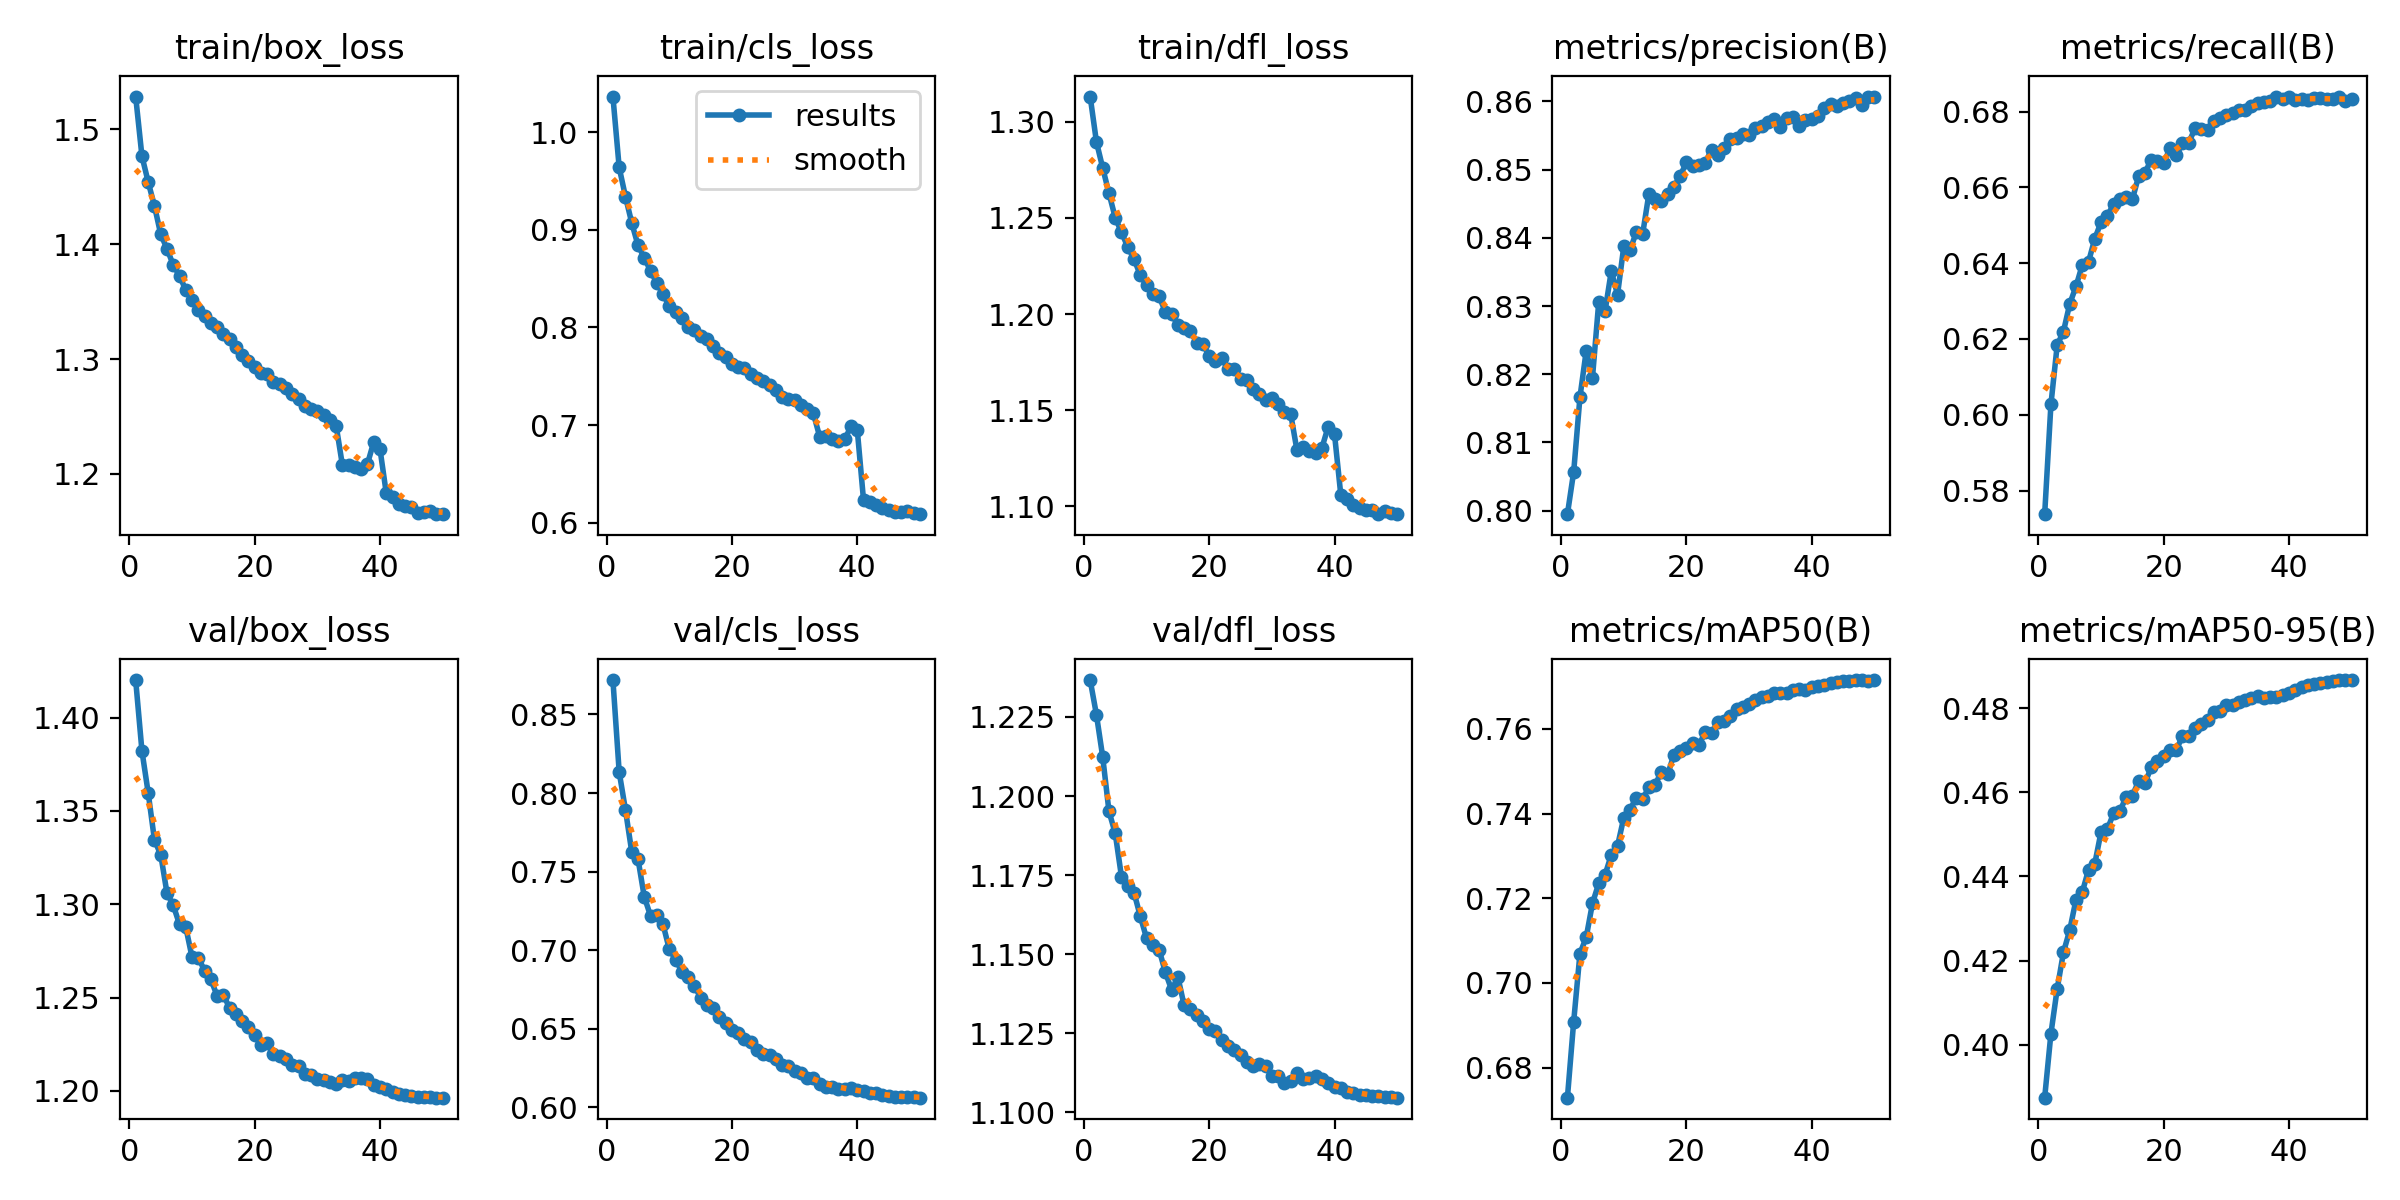

The data file committed next to this chart (first rows):
epoch, time, train/box_loss, train/cls_loss, train/dfl_loss, metrics/precision(B), metrics/recall(B), metrics/mAP50(B), metrics/mAP50-95(B), val/box_loss, val/cls_loss, val/dfl_loss, lr/pg0, lr/pg1, lr/pg2
1, 841.6, 1.528, 1.036, 1.313, 0.7995, 0.5738, 0.6729, 0.3874, 1.42, 0.8719, 1.237, 0.06701, 0.0003332, 0.0003332
2, 1622, 1.477, 0.9637, 1.29, 0.8057, 0.6028, 0.6908, 0.4027, 1.382, 0.8133, 1.226, 0.03401, 0.0006659, 0.0006659
3, 2379, 1.454, 0.9339, 1.276, 0.8166, 0.6184, 0.7069, 0.4133, 1.36, 0.7893, 1.212, 0.001005, 0.000996, 0.000996
4, 6605, 1.433, 0.9071, 1.263, 0.8234, 0.622, 0.7108, 0.422, 1.334, 0.7627, 1.195, 0.0009912, 0.0009912, 0.0009912
5, 7397, 1.409, 0.8842, 1.25, 0.8195, 0.6293, 0.7188, 0.4272, 1.327, 0.7581, 1.188, 0.0009844, 0.0009844, 0.0009844
6, 12570, 1.396, 0.8713, 1.243, 0.8306, 0.6339, 0.7235, 0.4345, 1.306, 0.734, 1.174, 0.0009758, 0.0009758, 0.0009758
7, 13340, 1.382, 0.858, 1.235, 0.8292, 0.6395, 0.7255, 0.4362, 1.299, 0.7219, 1.172, 0.0009652, 0.0009652, 0.0009652
8, 14114, 1.372, 0.8455, 1.229, 0.8351, 0.6403, 0.7302, 0.4416, 1.289, 0.7224, 1.169, 0.0009529, 0.0009529, 0.0009529
9, 15634, 1.36, 0.8341, 1.22, 0.8317, 0.6464, 0.7323, 0.443, 1.288, 0.7164, 1.162, 0.0009388, 0.0009388, 0.0009388
10, 16372, 1.351, 0.8216, 1.215, 0.8388, 0.6508, 0.739, 0.4506, 1.272, 0.7006, 1.155, 0.0009229, 0.0009229, 0.0009229
11, 19306, 1.343, 0.816, 1.21, 0.8382, 0.6525, 0.7409, 0.4512, 1.271, 0.694, 1.153, 0.0009055, 0.0009055, 0.0009055
12, 20082, 1.338, 0.8099, 1.209, 0.8409, 0.6555, 0.7438, 0.455, 1.264, 0.6864, 1.151, 0.0008864, 0.0008864, 0.0008864
13, 20837, 1.331, 0.8008, 1.201, 0.8405, 0.6568, 0.7434, 0.4555, 1.26, 0.683, 1.144, 0.0008658, 0.0008658, 0.0008658
14, 22087, 1.328, 0.7975, 1.2, 0.8464, 0.6574, 0.7462, 0.4589, 1.251, 0.6773, 1.139, 0.0008439, 0.0008439, 0.0008439
15, 22831, 1.322, 0.7912, 1.194, 0.8457, 0.6569, 0.7468, 0.4592, 1.252, 0.6699, 1.143, 0.0008205, 0.0008205, 0.0008205
16, 23587, 1.318, 0.7879, 1.193, 0.8454, 0.663, 0.7499, 0.4626, 1.244, 0.6649, 1.134, 0.000796, 0.000796, 0.000796
17, 24356, 1.311, 0.7812, 1.191, 0.8465, 0.6638, 0.7492, 0.4621, 1.241, 0.6635, 1.133, 0.0007702, 0.0007702, 0.0007702
18, 26576, 1.303, 0.7739, 1.185, 0.8475, 0.6673, 0.7539, 0.4659, 1.238, 0.6574, 1.131, 0.0007435, 0.0007435, 0.0007435
19, 27355, 1.298, 0.7697, 1.184, 0.8491, 0.667, 0.7548, 0.4673, 1.234, 0.6538, 1.129, 0.0007158, 0.0007158, 0.0007158
20, 28129, 1.293, 0.7623, 1.178, 0.851, 0.6664, 0.7555, 0.4687, 1.23, 0.6494, 1.126, 0.0006872, 0.0006872, 0.0006872
21, 29513, 1.288, 0.7591, 1.176, 0.8506, 0.6703, 0.7567, 0.4702, 1.225, 0.6476, 1.126, 0.000658, 0.000658, 0.000658
22, 30255, 1.287, 0.7581, 1.177, 0.8507, 0.6685, 0.7562, 0.4701, 1.226, 0.6434, 1.123, 0.0006281, 0.0006281, 0.0006281
23, 31728, 1.28, 0.7518, 1.172, 0.851, 0.6716, 0.7593, 0.4733, 1.22, 0.6416, 1.121, 0.0005978, 0.0005978, 0.0005978
24, 32488, 1.278, 0.7487, 1.171, 0.8529, 0.6718, 0.759, 0.4733, 1.219, 0.6365, 1.12, 0.000567, 0.000567, 0.000567
25, 33262, 1.275, 0.7446, 1.166, 0.8522, 0.6756, 0.7616, 0.4752, 1.217, 0.6341, 1.118, 0.0005361, 0.0005361, 0.0005361
26, 34000, 1.27, 0.7409, 1.165, 0.8532, 0.6754, 0.762, 0.4763, 1.214, 0.6334, 1.116, 0.000505, 0.000505, 0.000505
27, 35132, 1.265, 0.7362, 1.161, 0.8545, 0.6752, 0.7631, 0.4772, 1.213, 0.631, 1.115, 0.0004739, 0.0004739, 0.0004739
28, 35873, 1.26, 0.7287, 1.158, 0.8546, 0.6775, 0.7646, 0.479, 1.209, 0.627, 1.115, 0.000443, 0.000443, 0.000443
29, 754.5, 1.256, 0.7269, 1.155, 0.8552, 0.6783, 0.7651, 0.4794, 1.209, 0.626, 1.115, 0.0004122, 0.0004122, 0.0004122
30, 1495, 1.255, 0.7258, 1.156, 0.8551, 0.679, 0.7659, 0.4807, 1.206, 0.6229, 1.112, 0.0003819, 0.0003819, 0.0003819
31, 2261, 1.251, 0.7209, 1.153, 0.8562, 0.6797, 0.7667, 0.4807, 1.206, 0.6217, 1.112, 0.000352, 0.000352, 0.000352
32, 6829, 1.247, 0.716, 1.149, 0.8564, 0.6803, 0.7675, 0.4814, 1.205, 0.619, 1.109, 0.0003228, 0.0003228, 0.0003228
33, 7584, 1.242, 0.7118, 1.148, 0.857, 0.6805, 0.7678, 0.4818, 1.204, 0.6189, 1.11, 0.0002942, 0.0002942, 0.0002942
34, 751.7, 1.208, 0.6882, 1.129, 0.8574, 0.6815, 0.7685, 0.4824, 1.206, 0.615, 1.112, 0.0002665, 0.0002665, 0.0002665
35, 1497, 1.208, 0.6893, 1.131, 0.8563, 0.6823, 0.7684, 0.4828, 1.205, 0.6129, 1.11, 0.0002398, 0.0002398, 0.0002398
36, 3045, 1.206, 0.6862, 1.129, 0.8576, 0.6825, 0.7685, 0.4823, 1.207, 0.6127, 1.111, 0.000214, 0.000214, 0.000214
37, 3809, 1.204, 0.6839, 1.128, 0.8577, 0.6827, 0.7692, 0.4827, 1.207, 0.6116, 1.111, 0.0001895, 0.0001895, 0.0001895
38, 5347, 1.209, 0.6854, 1.13, 0.8564, 0.6837, 0.7694, 0.4827, 1.206, 0.6118, 1.111, 0.0001661, 0.0001661, 0.0001661
39, 6121, 1.228, 0.6986, 1.141, 0.8573, 0.6834, 0.7693, 0.4832, 1.203, 0.6123, 1.109, 0.0001442, 0.0001442, 0.0001442
40, 7853, 1.222, 0.6954, 1.137, 0.8574, 0.684, 0.77, 0.4836, 1.202, 0.6113, 1.108, 0.0001236, 0.0001236, 0.0001236
41, 784.9, 1.183, 0.6232, 1.106, 0.8579, 0.6832, 0.7701, 0.4842, 1.201, 0.6102, 1.108, 0.0001045, 0.0001045, 0.0001045
42, 1570, 1.18, 0.6215, 1.103, 0.8591, 0.6833, 0.7704, 0.485, 1.199, 0.6093, 1.107, 8.70577e-05, 8.70577e-05, 8.70577e-05
43, 3015, 1.174, 0.6182, 1.101, 0.8596, 0.6831, 0.7708, 0.4855, 1.198, 0.6089, 1.106, 7.12282e-05, 7.12282e-05, 7.12282e-05
44, 3780, 1.172, 0.6146, 1.099, 0.8594, 0.6836, 0.7712, 0.4858, 1.198, 0.6079, 1.106, 5.71106e-05, 5.71106e-05, 5.71106e-05
45, 5191, 1.171, 0.6128, 1.098, 0.8598, 0.6836, 0.7712, 0.486, 1.197, 0.6072, 1.105, 4.47606e-05, 4.47606e-05, 4.47606e-05
46, 5935, 1.166, 0.6113, 1.098, 0.8601, 0.6834, 0.7713, 0.4863, 1.197, 0.6068, 1.105, 3.4227e-05, 3.4227e-05, 3.4227e-05
47, 6686, 1.167, 0.6106, 1.096, 0.8604, 0.6834, 0.7715, 0.4864, 1.197, 0.6065, 1.105, 2.55513e-05, 2.55513e-05, 2.55513e-05
48, 7430, 1.168, 0.6116, 1.097, 0.8596, 0.6838, 0.7715, 0.4866, 1.196, 0.6063, 1.105, 1.87678e-05, 1.87678e-05, 1.87678e-05
49, 8154, 1.165, 0.6103, 1.096, 0.8607, 0.6827, 0.7714, 0.4866, 1.196, 0.6063, 1.105, 1.39032e-05, 1.39032e-05, 1.39032e-05
50, 9441, 1.165, 0.6088, 1.096, 0.8606, 0.6832, 0.7715, 0.4867, 1.196, 0.6062, 1.105, 1.09768e-05, 1.09768e-05, 1.09768e-05
